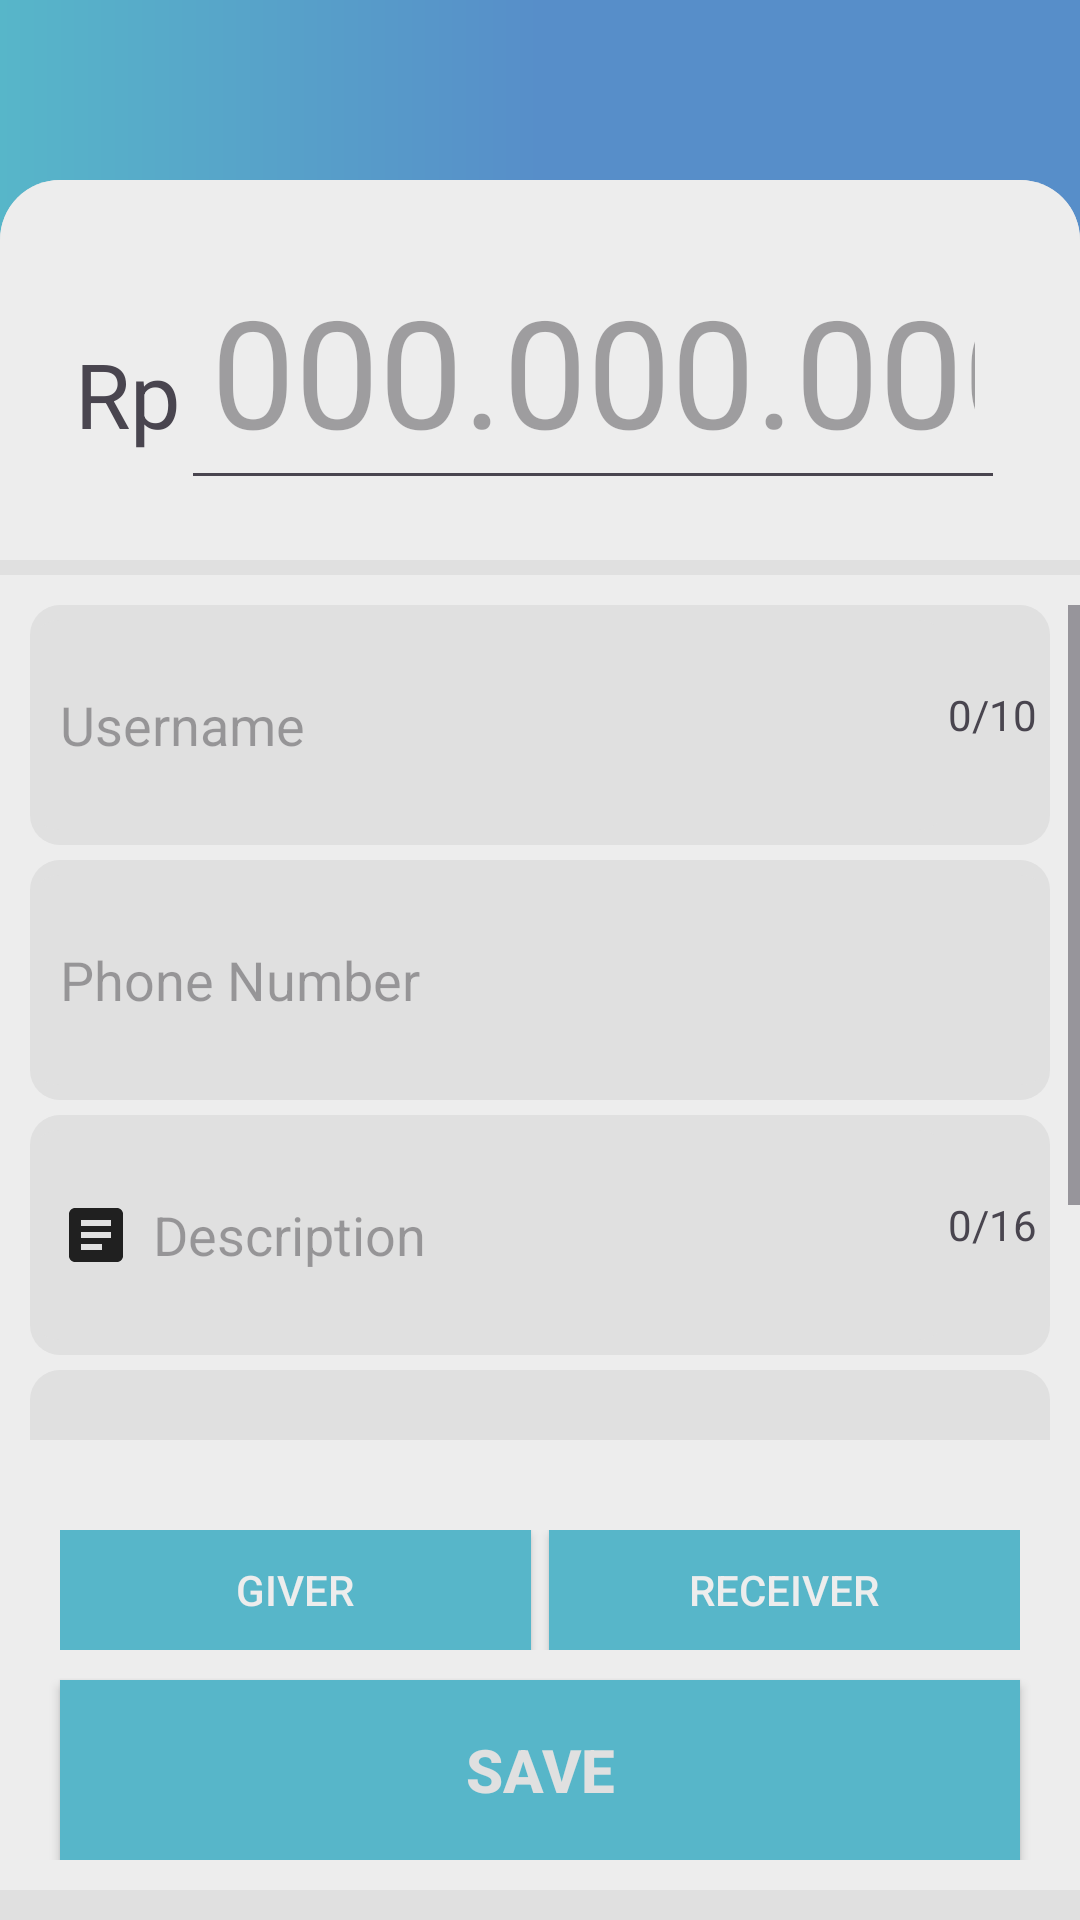

Layout XML and referenced resources for this Android screen:
<!-- AndroidManifest.xml: application theme Theme.WalLot -->
<!-- res/layout/activity_debt_menu.xml -->
<?xml version="1.0" encoding="utf-8"?>
<androidx.constraintlayout.widget.ConstraintLayout xmlns:android="http://schemas.android.com/apk/res/android"
    xmlns:app="http://schemas.android.com/apk/res-auto"
    xmlns:tools="http://schemas.android.com/tools"
    android:id="@+id/main"
    android:layout_width="match_parent"
    android:layout_height="match_parent"
    tools:context=".activity.DebtMenu">

        <LinearLayout
            android:layout_width="match_parent"
            android:layout_height="match_parent"
            android:background="@drawable/bg_gradient_blue"
            android:orientation="vertical">

            <LinearLayout
                android:layout_width="match_parent"
                android:layout_height="match_parent"
                android:orientation="vertical"
                android:layout_marginTop="60dp"
                android:background="@drawable/transaction_form_container"
                android:paddingBottom="10dp">

                <LinearLayout
                    android:layout_width="match_parent"
                    android:layout_height="wrap_content"
                    android:orientation="horizontal"
                    android:paddingVertical="20dp"
                    android:paddingHorizontal="25dp"
                    android:background="@drawable/transaction_input_container">

                    <TextView
                        android:layout_width="wrap_content"
                        android:layout_height="wrap_content"
                        android:text="Rp"
                        android:textSize="30sp"/>

                    <EditText
                        android:id="@+id/transaction_nominal"
                        android:layout_width="match_parent"
                        android:layout_height="wrap_content"
                        android:padding="10dp"
                        android:textSize="50sp"
                        android:inputType="number"
                        android:hint="000.000.000"
                        android:maxLength="11"/>
                </LinearLayout>
                <ScrollView
                    android:layout_width="match_parent"
                    android:background="@color/light_white"
                    android:layout_marginTop="5dp"
                    android:paddingVertical="10dp"
                    android:layout_height="match_parent"
                    android:layout_weight="1">
                    <LinearLayout
                        android:layout_width="match_parent"
                        android:layout_height="match_parent"
                        android:paddingHorizontal="10dp"
                        android:orientation="vertical"
                        android:layout_weight="1">

                        <LinearLayout
                            android:layout_width="match_parent"
                            android:layout_height="wrap_content"
                            android:background="@drawable/transaction_input_field"
                            android:orientation="horizontal">

                            <EditText
                                android:id="@+id/debt_username"
                                android:layout_width="match_parent"
                                android:layout_height="wrap_content"
                                android:layout_marginVertical="5dp"
                                android:background="@drawable/transaction_input_field"
                                android:drawableStart="@drawable/debt_user_icon"
                                android:drawablePadding="7dp"
                                android:hint="Username"
                                android:maxLength="50"
                                android:minHeight="70dp"
                                android:layout_weight="1"
                                android:paddingHorizontal="10dp"
                                android:textSize="18sp"/>
                            />

                            <TextView
                                android:layout_width="match_parent"
                                android:layout_height="wrap_content"
                                android:layout_weight="9"
                                android:text="0/10"
                                android:id="@+id/debt_username_length"/>

                        </LinearLayout>

                        <LinearLayout
                            android:layout_width="match_parent"
                            android:layout_height="wrap_content"
                            android:background="@drawable/transaction_input_field"
                            android:orientation="horizontal"
                            android:layout_marginVertical="5dp">

                            <EditText
                                android:id="@+id/debt_number_phone"
                                android:layout_width="match_parent"
                                android:layout_height="wrap_content"
                                android:layout_marginVertical="5dp"
                                android:background="@drawable/transaction_input_field"
                                android:drawableStart="@drawable/debt_phone_number_icon"
                                android:drawablePadding="7dp"
                                android:hint="Phone Number"
                                android:inputType="number"
                                android:maxLength="50"
                                android:minHeight="70dp"
                                android:layout_weight="1"
                                android:paddingHorizontal="10dp"
                                android:textSize="18sp"/>
                            />



                        </LinearLayout>

                        <LinearLayout
                            android:layout_width="match_parent"
                            android:layout_height="wrap_content"
                            android:background="@drawable/transaction_input_field"
                            android:orientation="horizontal">

                            <EditText
                                android:id="@+id/transaction_description"
                                android:layout_width="match_parent"
                                android:layout_height="wrap_content"
                                android:layout_marginVertical="5dp"
                                android:background="@drawable/transaction_input_field"
                                android:drawableStart="@drawable/transaction_description_icon"
                                android:drawablePadding="7dp"
                                android:hint="Description"
                                android:maxLength="50"
                                android:minHeight="70dp"
                                android:layout_weight="1"
                                android:paddingHorizontal="10dp"
                                android:textSize="18sp"/>
    />

                            <TextView
                                android:layout_width="match_parent"
                                android:layout_height="wrap_content"
                                android:layout_weight="9"
                                android:text="0/16"
                                android:id="@+id/transaction_description_length"/>

                        </LinearLayout>

                        <Spinner
                            android:layout_width="match_parent"
                            android:layout_height="wrap_content"
                            android:background="@drawable/transaction_input_field"
                            android:minHeight="70dp"
                            android:textSize="18sp"
                            android:spinnerMode="dropdown"
                            android:id="@+id/spinner_category"
                            android:layout_marginVertical="5dp"/>

                        <Button
                            android:id="@+id/datePickerTransaction"
                            android:layout_width="match_parent"
                            android:layout_height="wrap_content"
                            android:minHeight="70dp"
                            android:textSize="18sp"
                            android:layout_marginBottom="5dp"
                            android:paddingHorizontal="10dp"
                            android:drawableStart="@drawable/transaction_date_icon"
                            android:drawablePadding="7dp"
                            android:background="@drawable/transaction_input_field"
                            android:text="00/00/0000"
                            android:textAlignment="textStart"
                            android:textStyle="normal"
                            android:textColor="@color/dark_grey"
                            android:stateListAnimator="@null"/>


                    </LinearLayout>
                </ScrollView>
                <LinearLayout
                    android:layout_width="match_parent"
                    android:layout_height="wrap_content"
                    android:gravity="center"
                    android:orientation="vertical"
                    android:paddingVertical="10dp"
                    android:background="@color/light_white">

                    <LinearLayout
                        android:layout_width="match_parent"
                        android:layout_height="40dp"
                        android:paddingHorizontal="20dp"
                        android:layout_marginVertical="10dp">

                        <Button
                            android:id="@+id/giver_btn"
                            android:layout_width="match_parent"
                            android:layout_height="match_parent"
                            android:layout_weight="1"
                            android:layout_marginRight="3dp"
                            android:text="Giver"
                            android:textColor="@color/light_white"
                            android:textSize="14sp"
                            android:background="@drawable/transaction_add_btn"/>

                        <Button
                            android:id="@+id/reciever_btn"
                            android:layout_width="match_parent"
                            android:layout_height="match_parent"
                            android:layout_marginLeft="3dp"
                            android:background="@drawable/transaction_add_btn"
                            android:text="Receiver"
                            android:textColor="@color/light_white"
                            android:textSize="14sp"
                            android:layout_weight="1"/>

                    </LinearLayout>

                    <Button
                        android:id="@+id/save_transaction"
                        android:layout_width="match_parent"
                        android:layout_height="60dp"
                        android:layout_marginHorizontal="20dp"
                        android:text="Save"
                        android:textSize="20sp"
                        android:textStyle="bold"
                        android:textColor="@color/dark_white"
                        android:background="@drawable/transaction_add_btn"/>

                </LinearLayout>
            </LinearLayout>
        </LinearLayout>

</androidx.constraintlayout.widget.ConstraintLayout>
<!-- resources referenced by this layout -->
<resources>
  <color name="dark_grey">#202020</color>
  <color name="dark_white">#e0e0e0</color>
  <color name="light_white">#EDEDED</color>
  <!-- drawable bg_gradient_blue (drawable) -->
  <?xml version="1.0" encoding="utf-8"?>
  <shape xmlns:android="http://schemas.android.com/apk/res/android">
      <gradient  android:startColor="@color/cyan" android:endColor="@color/blue" android:centerColor="@color/blue"/>
  </shape>
  <!-- drawable transaction_add_btn (drawable) -->
  <?xml version="1.0" encoding="utf-8"?>
  <shape android:shape="rectangle" xmlns:android="http://schemas.android.com/apk/res/android">
      <solid android:color="@color/cyan"/>
      <stroke android:color="@color/cyan" android:width="2dp"/>
  </shape>
  <!-- drawable transaction_date_icon (drawable) -->
  <vector xmlns:android="http://schemas.android.com/apk/res/android" android:height="24dp" android:tint="@color/dark_grey" android:viewportHeight="24" android:viewportWidth="24" android:width="24dp">
        
      <path android:fillColor="@color/dark_grey" android:pathData="M9,11L7,11v2h2v-2zM13,11h-2v2h2v-2zM17,11h-2v2h2v-2zM19,4h-1L18,2h-2v2L8,4L8,2L6,2v2L5,4c-1.11,0 -1.99,0.9 -1.99,2L3,20c0,1.1 0.89,2 2,2h14c1.1,0 2,-0.9 2,-2L21,6c0,-1.1 -0.9,-2 -2,-2zM19,20L5,20L5,9h14v11z"/>
      
  </vector>
  <!-- drawable transaction_description_icon (drawable) -->
  <vector xmlns:android="http://schemas.android.com/apk/res/android" android:autoMirrored="true" android:height="24dp" android:tint="@color/dark_grey" android:viewportHeight="24" android:viewportWidth="24" android:width="24dp">
        
      <path android:fillColor="@color/dark_grey" android:pathData="M19,3L5,3c-1.1,0 -2,0.9 -2,2v14c0,1.1 0.9,2 2,2h14c1.1,0 2,-0.9 2,-2L21,5c0,-1.1 -0.9,-2 -2,-2zM14,17L7,17v-2h7v2zM17,13L7,13v-2h10v2zM17,9L7,9L7,7h10v2z"/>
      
  </vector>
  <!-- drawable transaction_form_container (drawable) -->
  <?xml version="1.0" encoding="utf-8"?>
  <shape android:shape="rectangle" xmlns:android="http://schemas.android.com/apk/res/android">
      <solid android:color="@color/dark_white"/>
      <corners android:topLeftRadius="20dp" android:topRightRadius="20dp"/>
  </shape>
  <!-- drawable transaction_input_container (drawable) -->
  <?xml version="1.0" encoding="utf-8"?>
  <shape android:shape="rectangle" xmlns:android="http://schemas.android.com/apk/res/android">
      <solid android:color="@color/light_white"/>
      <corners android:topLeftRadius="20dp" android:topRightRadius="20dp"/>
  </shape>
  <!-- drawable transaction_input_field (drawable) -->
  <?xml version="1.0" encoding="utf-8"?>
  <shape android:shape="rectangle" xmlns:android="http://schemas.android.com/apk/res/android">
      <solid android:color="@color/dark_white"/>
      <corners android:radius="10dp"/>
  </shape>
  <style name="Theme.WalLot" parent="Base.Theme.WalLot" />
  <color name="cyan">#57b6c9</color>
  <color name="blue">#578EC9</color>
  <style name="Base.Theme.WalLot" parent="Theme.Material3.DayNight.NoActionBar">
          
          
      </style>
</resources>
